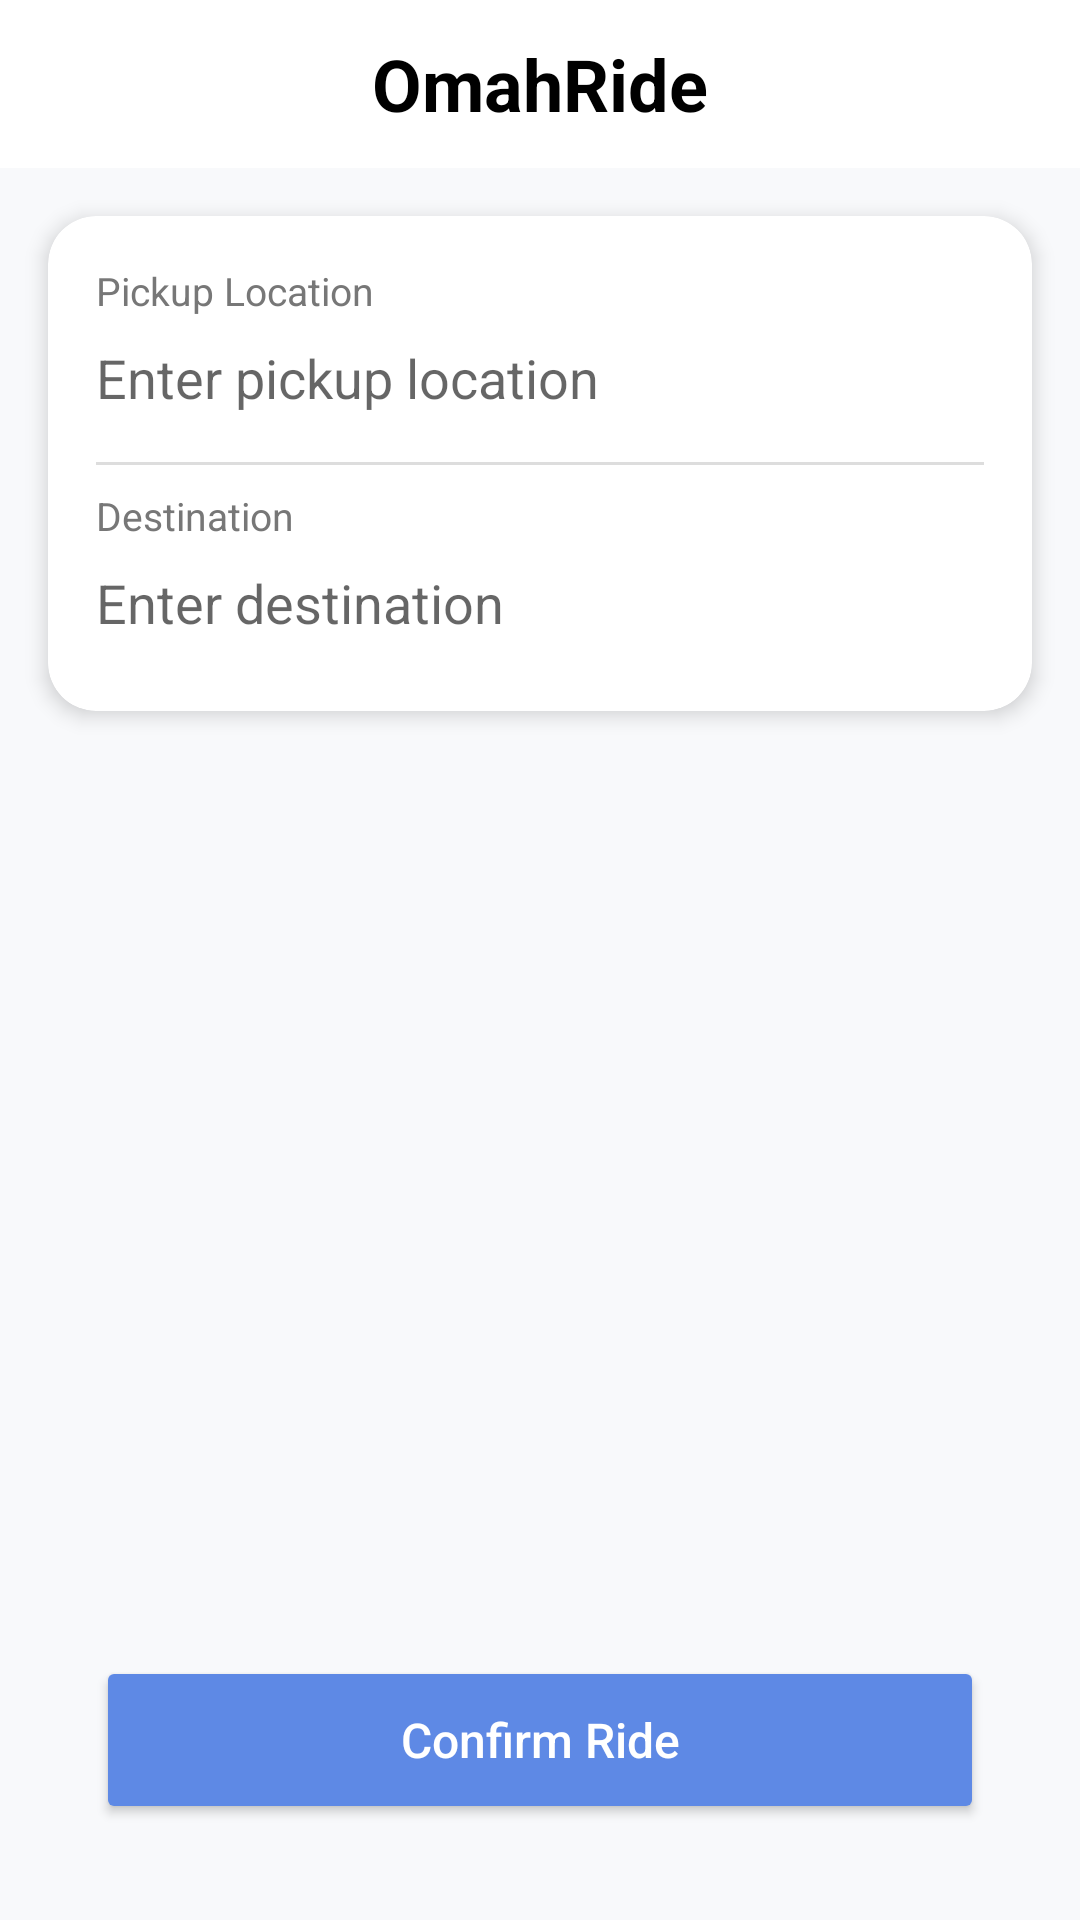

Produce the Android XML layout that renders to this screen, including the resource entries it uses.
<!-- AndroidManifest.xml: application theme Theme.MyApplication -->
<!-- res/layout/activity_omahride.xml -->
<?xml version="1.0" encoding="utf-8"?>
<androidx.constraintlayout.widget.ConstraintLayout xmlns:android="http://schemas.android.com/apk/res/android"
    xmlns:app="http://schemas.android.com/apk/res-auto"
    xmlns:tools="http://schemas.android.com/tools"
    android:id="@+id/layoutOmahRide"
    android:layout_width="match_parent"
    android:layout_height="match_parent"
    android:background="#F8F9FB"
    android:layout_marginTop="@dimen/activity_top_margin">

    
    <LinearLayout
        android:id="@+id/topBar"
        android:layout_width="match_parent"
        android:layout_height="56dp"
        android:orientation="horizontal"
        android:paddingHorizontal="16dp"
        android:gravity="center_vertical"
        android:background="@android:color/white"
        app:layout_constraintTop_toTopOf="parent">

        <androidx.constraintlayout.widget.ConstraintLayout
            android:layout_width="match_parent"
            android:layout_height="wrap_content">

            <ImageView
                android:id="@+id/btnBack"
                style="@style/Back"
                app:layout_constraintBottom_toBottomOf="parent"
                app:layout_constraintStart_toStartOf="parent"
                app:layout_constraintTop_toTopOf="parent" />

            <TextView
                android:id="@+id/tvTitle"
                android:gravity="center"
                android:text="OmahRide"
                app:layout_constraintBottom_toBottomOf="parent"
                app:layout_constraintEnd_toEndOf="parent"
                app:layout_constraintStart_toStartOf="parent"
                app:layout_constraintTop_toTopOf="parent"
                style="@style/Title"/>
        </androidx.constraintlayout.widget.ConstraintLayout>

    </LinearLayout>

    
    <androidx.cardview.widget.CardView
        android:id="@+id/cardRide"
        android:layout_width="match_parent"
        android:layout_height="wrap_content"
        android:layout_margin="16dp"
        app:cardCornerRadius="16dp"
        app:cardElevation="4dp"
        app:layout_constraintTop_toBottomOf="@id/topBar">

        <LinearLayout
            android:id="@+id/locations"
            android:layout_width="match_parent"
            android:layout_height="wrap_content"
            android:orientation="vertical"
            android:padding="16dp">

            
            <TextView
                android:layout_width="wrap_content"
                android:layout_height="wrap_content"
                android:text="Pickup Location"
                android:textColor="#777"
                android:textSize="13sp" />

            <EditText
                android:id="@+id/etPickup"
                android:layout_width="match_parent"
                android:layout_height="wrap_content"
                android:hint="Enter pickup location"
                android:paddingVertical="8dp"
                android:textColor="#111"
                android:background="@null" />

            <View
                android:layout_width="match_parent"
                android:layout_height="1dp"
                android:background="#DDD"
                android:layout_marginVertical="8dp" />

            
            <TextView
                android:layout_width="wrap_content"
                android:layout_height="wrap_content"
                android:text="Destination"
                android:textColor="#777"
                android:textSize="13sp" />

            <EditText
                android:id="@+id/etDestination"
                android:layout_width="match_parent"
                android:layout_height="wrap_content"
                android:hint="Enter destination"
                android:paddingVertical="8dp"
                android:textColor="#111"
                android:background="@null" />
        </LinearLayout>
    </androidx.cardview.widget.CardView>

    <androidx.recyclerview.widget.RecyclerView
        android:id="@+id/rvResults"
        android:layout_width="0dp"
        android:layout_height="0dp"
        app:layout_constraintBottom_toTopOf="@id/btnConfirmRide"
        app:layout_constraintEnd_toEndOf="parent"
        app:layout_constraintStart_toStartOf="parent"
        app:layout_constraintTop_toBottomOf="@id/cardRide" />
    
    <androidx.appcompat.widget.AppCompatButton
        android:id="@+id/btnConfirmRide"
        android:layout_width="0dp"
        android:layout_height="56dp"
        android:layout_marginHorizontal="32dp"
        android:layout_marginBottom="32dp"
        android:backgroundTint="#5E89E5"
        android:text="Confirm Ride"
        android:textAllCaps="false"
        android:textColor="#FFFFFF"
        android:textSize="16sp"
        android:fontFamily="sans-serif-medium"
        app:layout_constraintBottom_toBottomOf="parent"
        app:layout_constraintStart_toStartOf="parent"
        app:layout_constraintEnd_toEndOf="parent" />

</androidx.constraintlayout.widget.ConstraintLayout>
<!-- resources referenced by this layout -->
<resources>
  <dimen name="activity_top_margin">24dp</dimen>
  <style name="Back">
          <item name="android:layout_width">24dp</item>
          <item name="android:layout_height">24dp</item>
          <item name="android:layout_marginStart">16dp</item>
          <item name="android:src">@drawable/ic_back</item>
          <item name="android:contentDescription">Back</item>
          <item name="android:tint">#000000</item>
      </style>
  <style name="Title">
          <item name="android:textStyle">bold</item>
          <item name="android:textSize">24sp</item>
          <item name="android:textColor">@color/black</item>
          <item name="android:layout_width">wrap_content</item>
          <item name="android:layout_height">wrap_content</item>
      </style>
  <style name="Theme.MyApplication" parent="Theme.MaterialComponents.DayNight.NoActionBar">
          <item name="android:windowIsTranslucent">true</item>
          
          <item name="colorPrimary">#FFFFFF</item>
          <item name="colorOnPrimary">#5E89E5</item>
  
          <item name="colorPrimaryVariant">@color/purple_700</item>
          
          <item name="colorSecondary">@color/teal_200</item>
          <item name="colorSecondaryVariant">@color/teal_700</item>
          <item name="colorOnSecondary">@color/black</item>
          
          <item name="android:statusBarColor">@android:color/transparent</item>
          <item name="android:windowDrawsSystemBarBackgrounds">true</item>
          <item name="android:windowTranslucentStatus">true</item>
          <item name="android:fitsSystemWindows">true</item>
  
  
          
          <item name="android:windowLightStatusBar">true</item>
  
  
  
  
  
      </style>
  <!-- drawable ic_back (drawable) -->
  <?xml version="1.0" encoding="utf-8"?>
  <vector xmlns:android="http://schemas.android.com/apk/res/android"
      android:width="10dp"
      android:height="22dp"
      android:viewportWidth="10"
      android:viewportHeight="22">
  
      <path
          android:fillColor="#000000"
          android:strokeWidth="2"
          android:pathData="M0,0" />
  </vector>
  <color name="black">#FF000000</color>
  <color name="purple_700">#FF3700B3</color>
  <color name="teal_200">#FF03DAC5</color>
  <color name="teal_700">#FF018786</color>
</resources>
